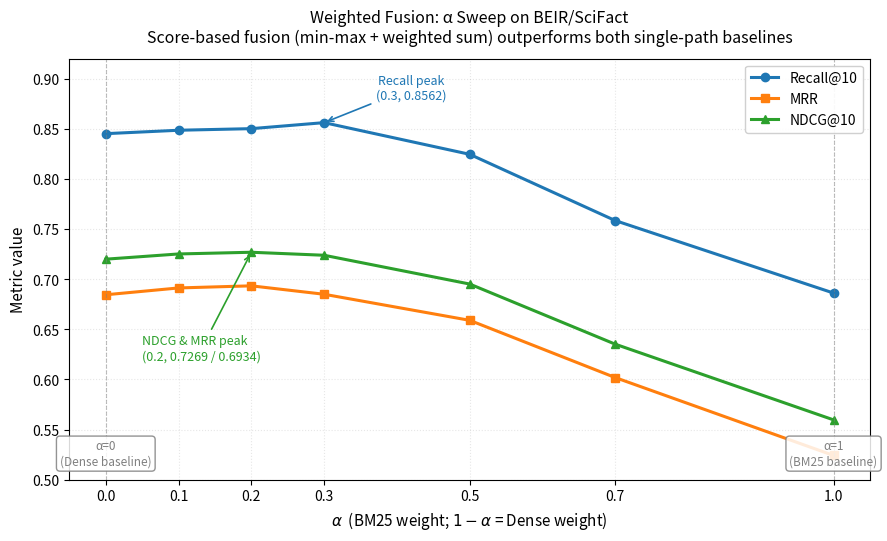

Write Python code to recreate this figure.
"""Plot alpha sweep results for Weighted Fusion retriever.

Reads alpha sweep data from Day 7 experiment (hardcoded constants below) and
produces a publication-style figure showing Recall@10 / MRR / NDCG@10 vs alpha,
with peak annotations and baseline endpoint markers.

Output:
    docs/alpha_sweep.png

Usage:
    python scripts/plot_alpha_sweep.py
"""

import os
import matplotlib.pyplot as plt
import matplotlib.ticker as mtick


# ============================================================
# Data from Day 7 alpha sweep experiment (BEIR/SciFact)
# ============================================================
ALPHAS    = [0.0,    0.1,    0.2,    0.3,    0.5,    0.7,    1.0]
RECALL_10 = [0.8452, 0.8486, 0.8502, 0.8562, 0.8246, 0.7585, 0.6862]
MRR       = [0.6845, 0.6913, 0.6934, 0.6850, 0.6590, 0.6019, 0.5242]
NDCG_10   = [0.7200, 0.7252, 0.7269, 0.7239, 0.6952, 0.6352, 0.5597]

# Peak markers
NDCG_PEAK_ALPHA = 0.2  # also MRR peak
RECALL_PEAK_ALPHA = 0.3


# ============================================================
# Plotting
# ============================================================
def plot_alpha_sweep(save_path: str = "docs/alpha_sweep.png") -> None:
    """Plot alpha sweep with peak annotations and baseline labels."""
    fig, ax = plt.subplots(figsize=(9, 5.5), dpi=120)

    # --- Three metric curves ---
    ax.plot(ALPHAS, RECALL_10, marker="o", linewidth=2.2, label="Recall@10", color="#1f77b4")
    ax.plot(ALPHAS, MRR,       marker="s", linewidth=2.2, label="MRR",       color="#ff7f0e")
    ax.plot(ALPHAS, NDCG_10,   marker="^", linewidth=2.2, label="NDCG@10",   color="#2ca02c")

    # --- Peak annotations ---
    # Recall peak at α=0.3
    recall_peak_idx = ALPHAS.index(RECALL_PEAK_ALPHA)
    ax.annotate(
        f"Recall peak\n({RECALL_PEAK_ALPHA}, {RECALL_10[recall_peak_idx]:.4f})",
        xy=(RECALL_PEAK_ALPHA, RECALL_10[recall_peak_idx]),
        xytext=(0.42, 0.88),
        fontsize=9,
        ha="center",
        color="#1f77b4",
        arrowprops=dict(arrowstyle="->", color="#1f77b4", lw=1.2),
    )

    # NDCG/MRR peak at α=0.2
    ndcg_peak_idx = ALPHAS.index(NDCG_PEAK_ALPHA)
    ax.annotate(
        f"NDCG & MRR peak\n({NDCG_PEAK_ALPHA}, {NDCG_10[ndcg_peak_idx]:.4f} / {MRR[ndcg_peak_idx]:.4f})",
        xy=(NDCG_PEAK_ALPHA, NDCG_10[ndcg_peak_idx]),
        xytext=(0.05, 0.62),
        fontsize=9,
        ha="left",
        color="#2ca02c",
        arrowprops=dict(arrowstyle="->", color="#2ca02c", lw=1.2),
    )

    # --- Baseline endpoint annotations ---
    ax.axvline(x=0.0, color="gray", linestyle="--", linewidth=0.8, alpha=0.5)
    ax.axvline(x=1.0, color="gray", linestyle="--", linewidth=0.8, alpha=0.5)
    ax.text(0.0, 0.54, "α=0\n(Dense baseline)",
            ha="center", va="top", fontsize=8.5, color="gray",
            bbox=dict(boxstyle="round,pad=0.3", facecolor="white", edgecolor="gray", alpha=0.85))
    ax.text(1.0, 0.54, "α=1\n(BM25 baseline)",
            ha="center", va="top", fontsize=8.5, color="gray",
            bbox=dict(boxstyle="round,pad=0.3", facecolor="white", edgecolor="gray", alpha=0.85))

    # --- Axes / labels / styling ---
    ax.set_xlabel(r"$\alpha$  (BM25 weight; $1-\alpha$ = Dense weight)", fontsize=11)
    ax.set_ylabel("Metric value", fontsize=11)
    ax.set_title(
        "Weighted Fusion: α Sweep on BEIR/SciFact\n"
        "Score-based fusion (min-max + weighted sum) outperforms both single-path baselines",
        fontsize=11.5,
        pad=12,
    )
    ax.set_xlim(-0.05, 1.05)
    ax.set_ylim(0.50, 0.92)
    ax.set_xticks(ALPHAS)
    ax.yaxis.set_major_formatter(mtick.FormatStrFormatter("%.2f"))
    ax.grid(True, alpha=0.3, linestyle=":")
    ax.legend(loc="upper right", fontsize=10, framealpha=0.92)

    # --- Tight layout + save ---
    plt.tight_layout()

    # Make sure docs/ exists
    os.makedirs(os.path.dirname(save_path), exist_ok=True)
    plt.savefig(save_path, dpi=150, bbox_inches="tight")
    print(f"Saved figure to: {save_path}")

    plt.show()


if __name__ == "__main__":
    plot_alpha_sweep()
